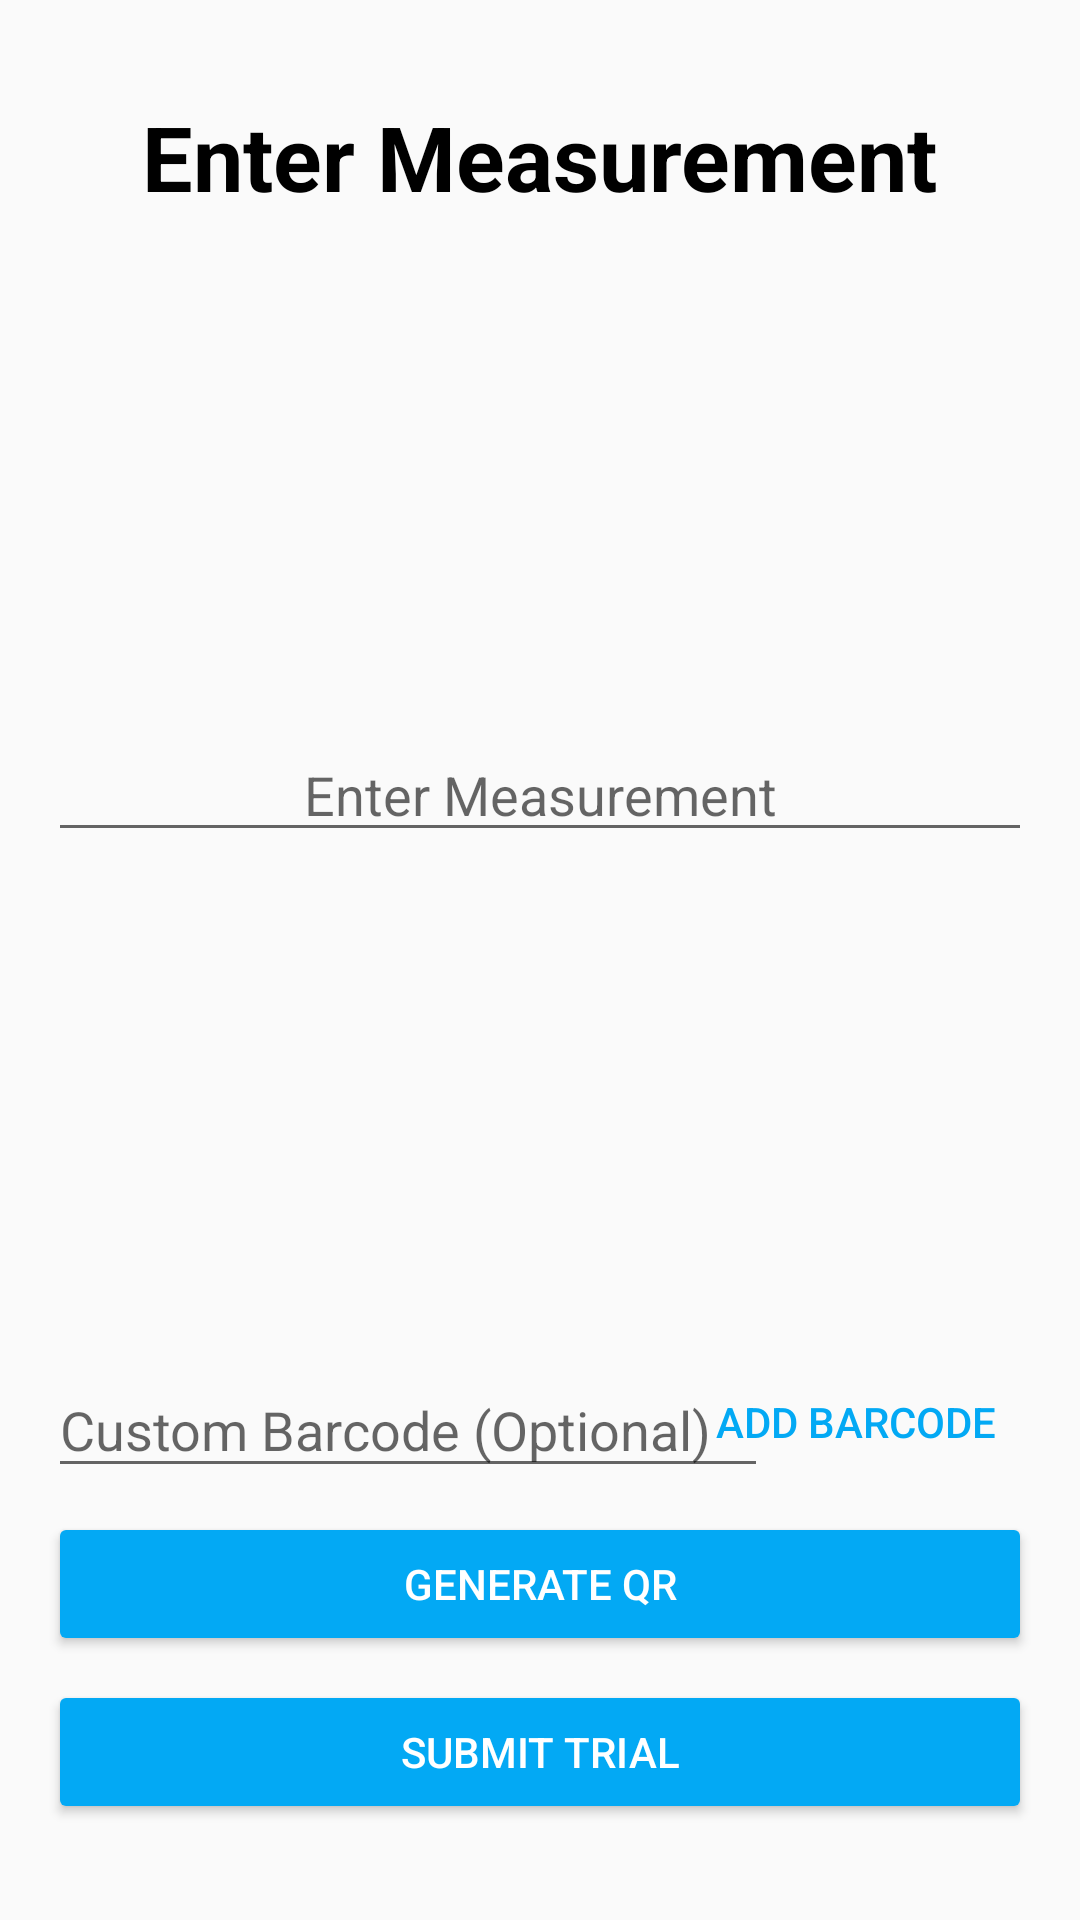

This screen was rendered from an Android layout file. Write that file and the resources it references.
<!-- AndroidManifest.xml: application theme Theme.AppCompat.Light.DarkActionBar -->
<!-- res/layout/fragment_measurement_trial.xml -->
<?xml version="1.0" encoding="utf-8"?>
<androidx.constraintlayout.widget.ConstraintLayout xmlns:android="http://schemas.android.com/apk/res/android"
    xmlns:app="http://schemas.android.com/apk/res-auto"
    xmlns:tools="http://schemas.android.com/tools"
    android:layout_width="match_parent"
    android:layout_height="match_parent"
    tools:context=".MeasurementTrialFragment">

    <TextView
        android:id="@+id/measurementTrialHeaderTextView"
        android:layout_width="wrap_content"
        android:layout_height="wrap_content"
        android:layout_marginTop="32dp"
        android:text="Enter Measurement"
        android:textColor="#000000"
        android:textSize="30sp"
        android:textStyle="bold"
        app:layout_constraintEnd_toEndOf="parent"
        app:layout_constraintHorizontal_bias="0.5"
        app:layout_constraintStart_toStartOf="parent"
        app:layout_constraintTop_toTopOf="parent" />

    <EditText
        android:id="@+id/measurementTrialBarcodeEditText"
        android:layout_width="240dp"
        android:layout_height="42dp"
        android:layout_marginStart="16dp"
        android:layout_marginBottom="8dp"
        android:ems="10"
        android:hint="Custom Barcode (Optional)"
        android:inputType="number"
        app:layout_constraintBottom_toTopOf="@+id/measurementTrialGenerateQRButton"
        app:layout_constraintStart_toStartOf="parent" />

    <Button
        android:id="@+id/measurementTrialGenerateQRButton"
        android:layout_width="0dp"
        android:layout_height="wrap_content"
        android:layout_marginStart="16dp"
        android:layout_marginEnd="16dp"
        android:layout_marginBottom="8dp"
        android:backgroundTint="#03A9F4"
        android:text="Generate QR"
        android:textColor="#FFFFFF"
        app:layout_constraintBottom_toTopOf="@+id/measurementTrialSubmitButton"
        app:layout_constraintEnd_toEndOf="parent"
        app:layout_constraintHorizontal_bias="1.0"
        app:layout_constraintStart_toStartOf="parent" />

    <Button
        android:id="@+id/measurementTrialSubmitButton"
        android:layout_width="0dp"
        android:layout_height="wrap_content"
        android:layout_marginStart="16dp"
        android:layout_marginEnd="16dp"
        android:layout_marginBottom="32dp"
        android:backgroundTint="#03A9F4"
        android:text="Submit Trial"
        android:textColor="#FFFFFF"
        app:layout_constraintBottom_toBottomOf="parent"
        app:layout_constraintEnd_toEndOf="parent"
        app:layout_constraintHorizontal_bias="0.0"
        app:layout_constraintStart_toStartOf="parent" />

    <Button
        android:id="@+id/measurementTrialSubmitBarcodeButton"
        style="@style/Widget.AppCompat.Button.Borderless"
        android:layout_width="wrap_content"
        android:layout_height="wrap_content"
        android:layout_marginEnd="16dp"
        android:layout_marginBottom="6dp"
        android:text="Add Barcode"
        android:textColor="#03A9F4"
        app:layout_constraintBottom_toTopOf="@+id/measurementTrialGenerateQRButton"
        app:layout_constraintEnd_toEndOf="parent"
        tools:text="Add Barcode" />

    <EditText
        android:id="@+id/measurementTrialEditText"
        android:layout_width="0dp"
        android:layout_height="wrap_content"
        android:layout_marginStart="16dp"
        android:layout_marginEnd="16dp"
        android:ems="10"
        android:gravity="center_horizontal"
        android:hint="Enter Measurement"
        android:inputType="numberSigned|numberDecimal"
        app:layout_constraintBottom_toTopOf="@+id/measurementTrialBarcodeEditText"
        app:layout_constraintEnd_toEndOf="parent"
        app:layout_constraintHorizontal_bias="0.5"
        app:layout_constraintStart_toStartOf="parent"
        app:layout_constraintTop_toBottomOf="@+id/measurementTrialHeaderTextView" />

</androidx.constraintlayout.widget.ConstraintLayout>
<!-- resources referenced by this layout -->
<resources>

</resources>
